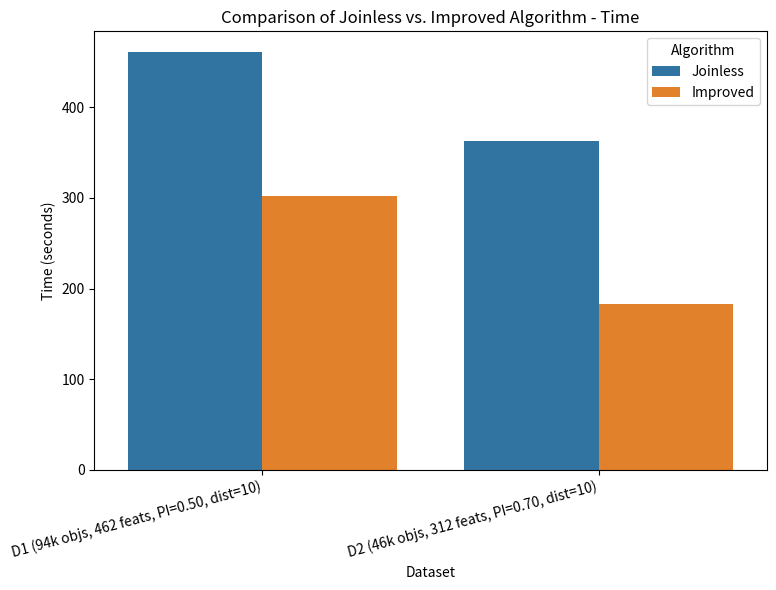
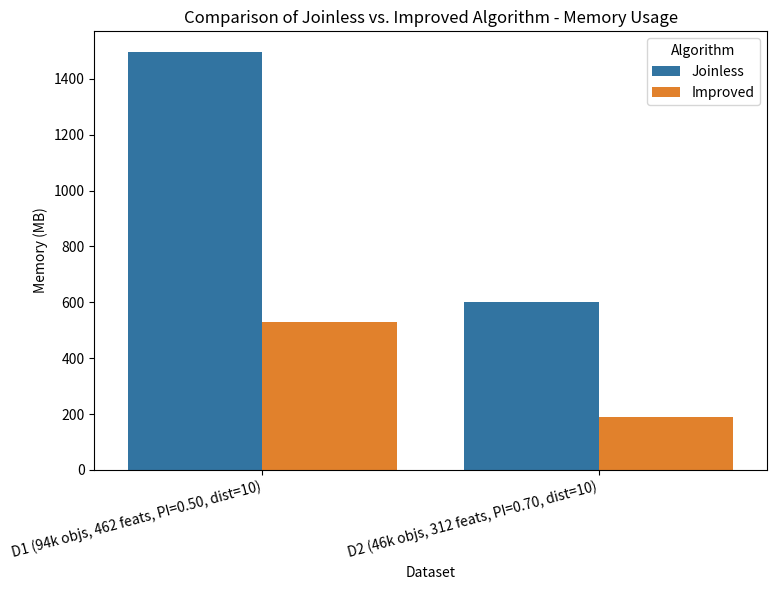

Write Python code to recreate these figures, in order.
#!/usr/bin/env python3
import pandas as pd
import matplotlib.pyplot as plt
import seaborn as sns

# Sample data (replace with real measurements)
results = [
    {
        'Dataset': 'D1 (94k objs, 462 feats, PI=0.50, dist=10)',
        'Algorithm': 'Joinless',
        'Time': 460.864166,
        'Memory': 1495.53
    },
    {
        'Dataset': 'D1 (94k objs, 462 feats, PI=0.50, dist=10)',
        'Algorithm': 'Improved',
        'Time': 302.167114,
        'Memory': 528.59
    },
    {
        'Dataset': 'D2 (46k objs, 312 feats, PI=0.70, dist=10)',
        'Algorithm': 'Joinless',
        'Time': 362.912720,
        'Memory': 601.94
    },
    {
        'Dataset': 'D2 (46k objs, 312 feats, PI=0.70, dist=10)',
        'Algorithm': 'Improved',
        'Time': 182.555405,
        'Memory': 188.33
    },
    # Add more datasets as needed...
]

df = pd.DataFrame(results)

# Bar chart for Time
plt.figure(figsize=(8, 6))
sns.barplot(data=df, x='Dataset', y='Time', hue='Algorithm')
plt.title('Comparison of Joinless vs. Improved Algorithm - Time')
plt.ylabel('Time (seconds)')
plt.xticks(rotation=15, ha='right')
plt.tight_layout()
plt.show()

# Bar chart for Memory
plt.figure(figsize=(8, 6))
sns.barplot(data=df, x='Dataset', y='Memory', hue='Algorithm')
plt.title('Comparison of Joinless vs. Improved Algorithm - Memory Usage')
plt.ylabel('Memory (MB)')
plt.xticks(rotation=15, ha='right')
plt.tight_layout()
plt.show()
